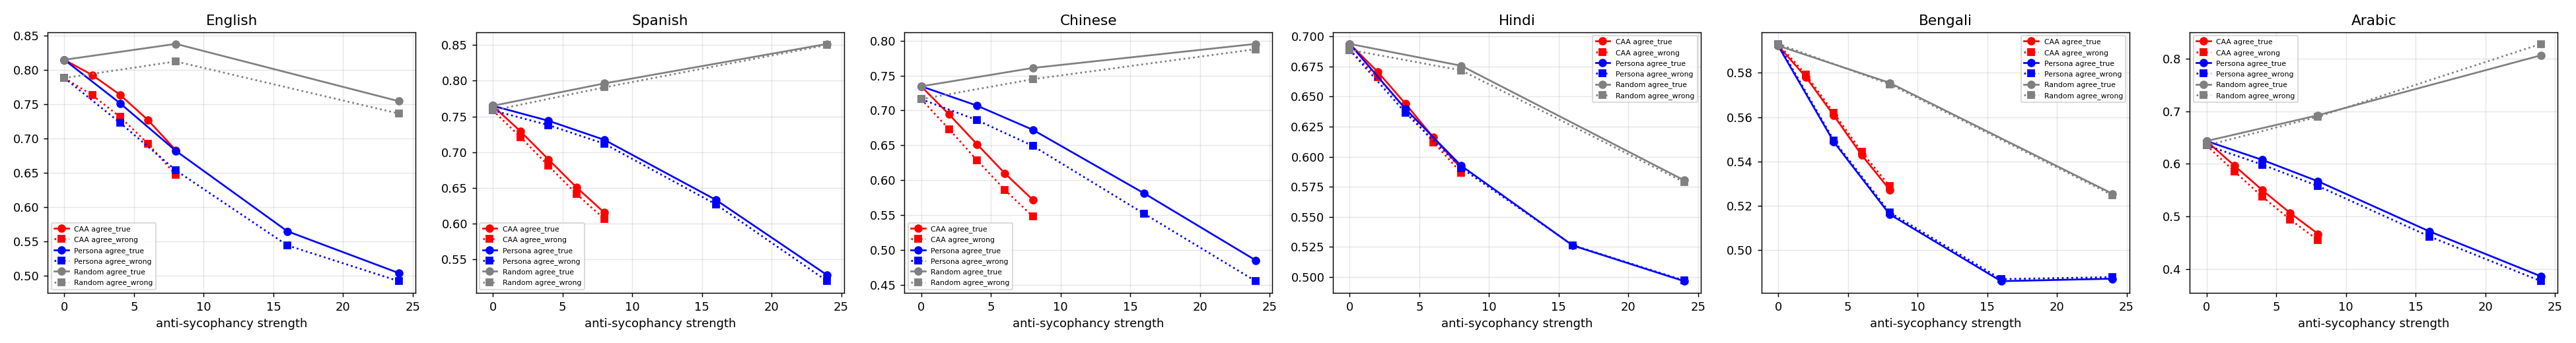

The table this chart was drawn from, first rows:
lang, method, mult, aw, at
en, base, 0, 0.7884, 0.8149
en, CAA, -2, 0.7633, 0.7927
en, CAA, -4, 0.7315, 0.7638
en, CAA, -6, 0.6926, 0.727
en, CAA, -8, 0.6467, 0.6828
en, Persona, -4, 0.7229, 0.7514
en, Persona, -8, 0.6535, 0.682
en, Persona, -16, 0.544, 0.5646
en, Persona, -24, 0.4917, 0.5035
en, Random, -8, 0.8125, 0.8382
en, Random, -24, 0.7364, 0.7545
es, base, 0, 0.7585, 0.7649
es, CAA, -2, 0.7209, 0.7289
es, CAA, -4, 0.6809, 0.6896
es, CAA, -6, 0.6414, 0.6507
es, CAA, -8, 0.6063, 0.6152
es, Persona, -4, 0.7378, 0.7439
es, Persona, -8, 0.7117, 0.7172
es, Persona, -16, 0.6269, 0.6331
es, Persona, -24, 0.5191, 0.5275
es, Random, -8, 0.7907, 0.7963
es, Random, -24, 0.8502, 0.8517
zh, base, 0, 0.7161, 0.7345
zh, CAA, -2, 0.673, 0.6943
zh, CAA, -4, 0.6287, 0.6516
zh, CAA, -6, 0.586, 0.6098
zh, CAA, -8, 0.5481, 0.5719
zh, Persona, -4, 0.6861, 0.7069
zh, Persona, -8, 0.6492, 0.6723
zh, Persona, -16, 0.5518, 0.581
zh, Persona, -24, 0.4552, 0.4851
zh, Random, -8, 0.7447, 0.7608
zh, Random, -24, 0.7878, 0.7954
hi, base, 0, 0.6888, 0.6937
hi, CAA, -2, 0.6659, 0.6706
hi, CAA, -4, 0.6395, 0.644
hi, CAA, -6, 0.612, 0.6161
hi, CAA, -8, 0.5867, 0.5904
hi, Persona, -4, 0.6365, 0.6398
hi, Persona, -8, 0.5907, 0.5925
hi, Persona, -16, 0.5265, 0.5262
hi, Persona, -24, 0.4971, 0.4966
hi, Random, -8, 0.6717, 0.6756
hi, Random, -24, 0.5788, 0.5804
bn, base, 0, 0.5931, 0.5923
bn, CAA, -2, 0.5792, 0.5781
bn, CAA, -4, 0.5619, 0.5607
bn, CAA, -6, 0.5443, 0.5428
bn, CAA, -8, 0.5288, 0.5272
bn, Persona, -4, 0.5494, 0.5488
bn, Persona, -8, 0.517, 0.5161
bn, Persona, -16, 0.4868, 0.4859
bn, Persona, -24, 0.4877, 0.487
bn, Random, -8, 0.5749, 0.5755
bn, Random, -24, 0.5247, 0.5254
ar, base, 0, 0.6349, 0.6433
ar, CAA, -2, 0.5853, 0.5963
ar, CAA, -4, 0.5374, 0.5499
ar, CAA, -6, 0.4938, 0.5062
ar, CAA, -8, 0.4546, 0.4665
... 6 more rows
